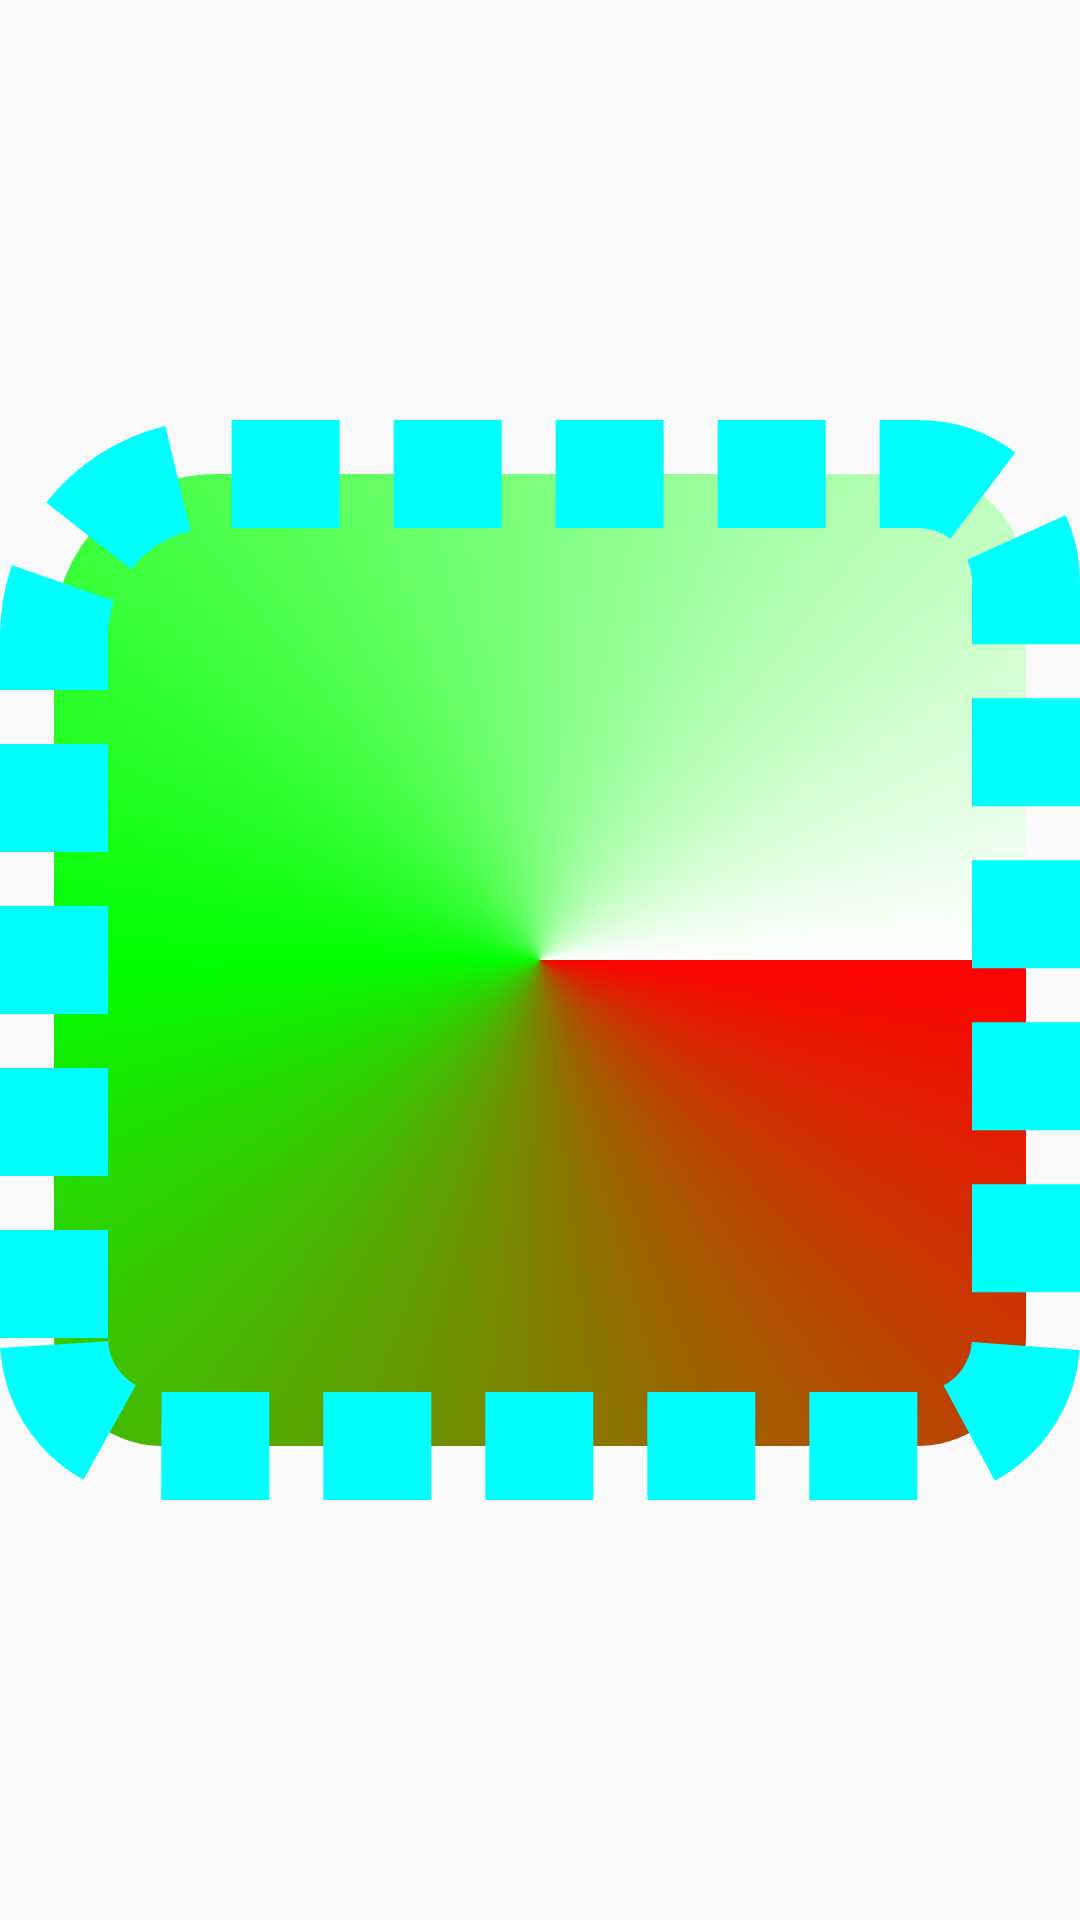

Reconstruct the res/layout file that produces this screen, plus the resources it refers to.
<!-- AndroidManifest.xml: application theme AppTheme -->
<!-- res/layout/custom_view_shape_activity.xml -->
<?xml version="1.0" encoding="utf-8"?>
<LinearLayout xmlns:android="http://schemas.android.com/apk/res/android"
    android:layout_width="match_parent"
    android:layout_height="match_parent">

    <ImageView
        android:id="@+id/iv_custom_view_shape"
        android:layout_width="match_parent"
        android:layout_height="match_parent"
        android:src="@drawable/custom_view_shape1"/>

</LinearLayout>
<!-- resources referenced by this layout -->
<resources>
  <!-- drawable custom_view_shape1 (drawable) -->
  <?xml version="1.0" encoding="utf-8"?>
  <shape xmlns:android="http://schemas.android.com/apk/res/android"
      android:shape="rectangle">
  
      
      <corners
          android:radius="2dp"
          android:topLeftRadius="3dp"/>
  
      
      <gradient
          android:startColor="#ff0000"
          android:endColor="#ffffff"
          android:centerColor="#00FF00"
          android:gradientRadius="10dp"
          android:centerX="0.5"
          android:centerY="0.5"
          android:type="sweep"
          />
  
      <padding
          android:left="0dp"
          android:top="0dp"
          android:right="0dp"
          android:bottom="0dp"/>
      <size
          android:width="20dp"
          android:height="20dp"/>
  
      
      
  
      
      <stroke
          android:width="2dp"
          android:dashWidth="2dp"
          android:dashGap="1dp"
          android:color="#00FFFF"/>
  
      
  
  </shape>
  <style name="AppTheme" parent="Base.Theme.AppCompat.Light.DarkActionBar">
          
          <item name="colorPrimary">@color/colorPrimary</item>
          <item name="colorPrimaryDark">@color/colorPrimaryDark</item>
          <item name="colorAccent">@color/colorAccent</item>
          <item name="android:listDivider">@drawable/divider_bg</item>
      </style>
  <color name="colorPrimary">#0D0D0D</color>
  <color name="colorPrimaryDark">#212121</color>
  <color name="colorAccent">#FF4081</color>
  <!-- drawable divider_bg (drawable) -->
  <?xml version="1.0" encoding="utf-8"?>
  <shape xmlns:android="http://schemas.android.com/apk/res/android"
      android:shape="rectangle" >
  
      <gradient
          android:centerColor="#c0c8c0"
          android:endColor="#717177"
          android:startColor="#dedada"
          android:type="linear" />
      <size android:height="1dp"/>
  
  </shape>
</resources>
